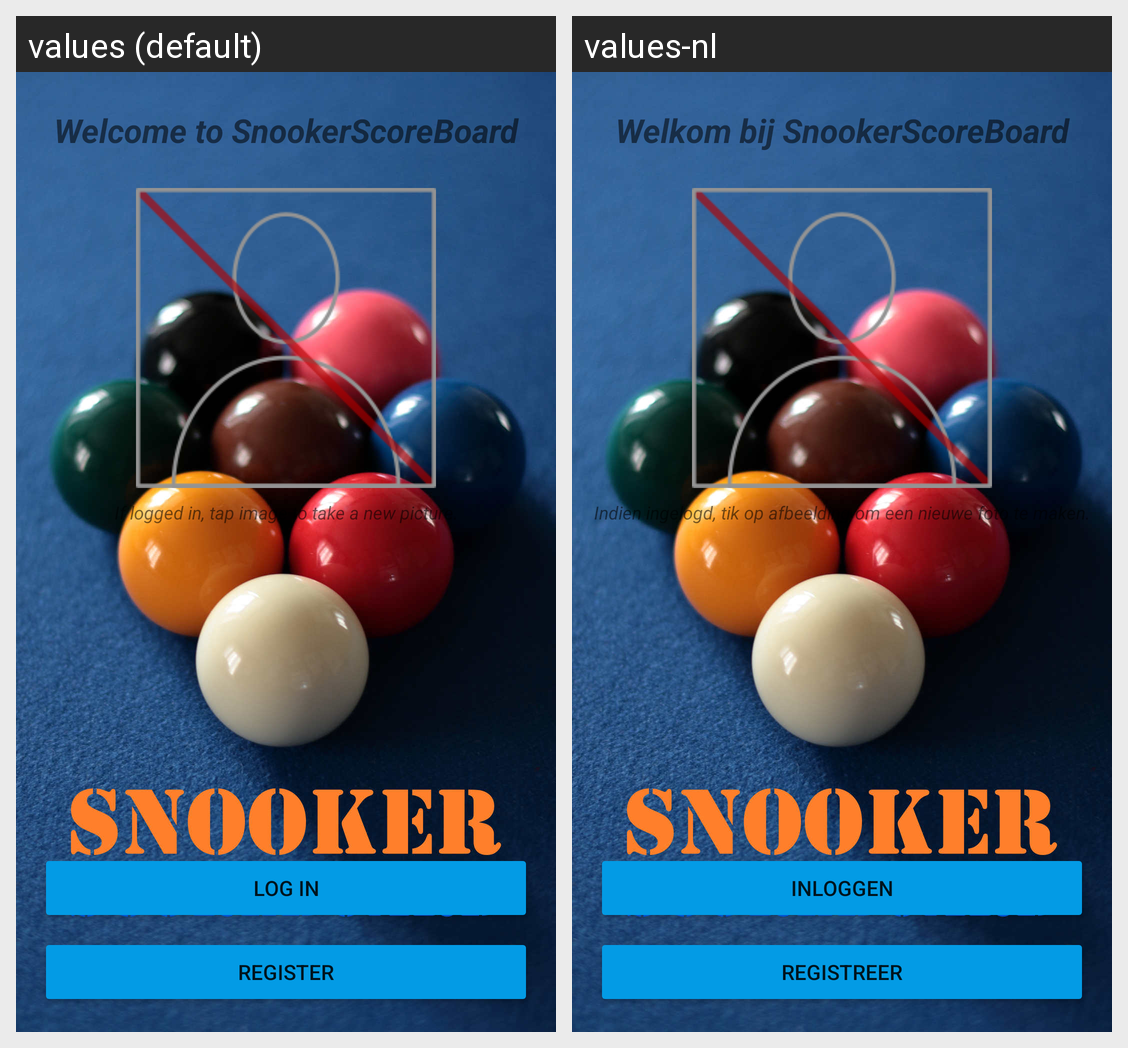

Locale-by-locale string values for the Android screen shown in this grid:
Android screen res/layout/activity_main.xml rendered under 2 locales, left to right: values (default), values-nl. Device: Nexus 5 (rendered at 1080×1920; each locale shown at half size, 540×960, under a caption strip naming it); theme AppTheme.Launcher.
Strings drawn on this screen, with the default value and each locale's value (text and hints the layout hard-codes, and strings that could not be matched under every locale, appear in the picture but are not listed):

welcome_message
  values: Welcome to SnookerScoreBoard
  values-nl: Welkom bij SnookerScoreBoard

log_in
  values: Log in
  values-nl: Inloggen

register
  values: Register
  values-nl: Registreer

image_info
  values: If logged in, tap image to take a new picture.
  values-nl: Indien ingelogd, tik op afbeelding om een nieuwe foto te maken.
